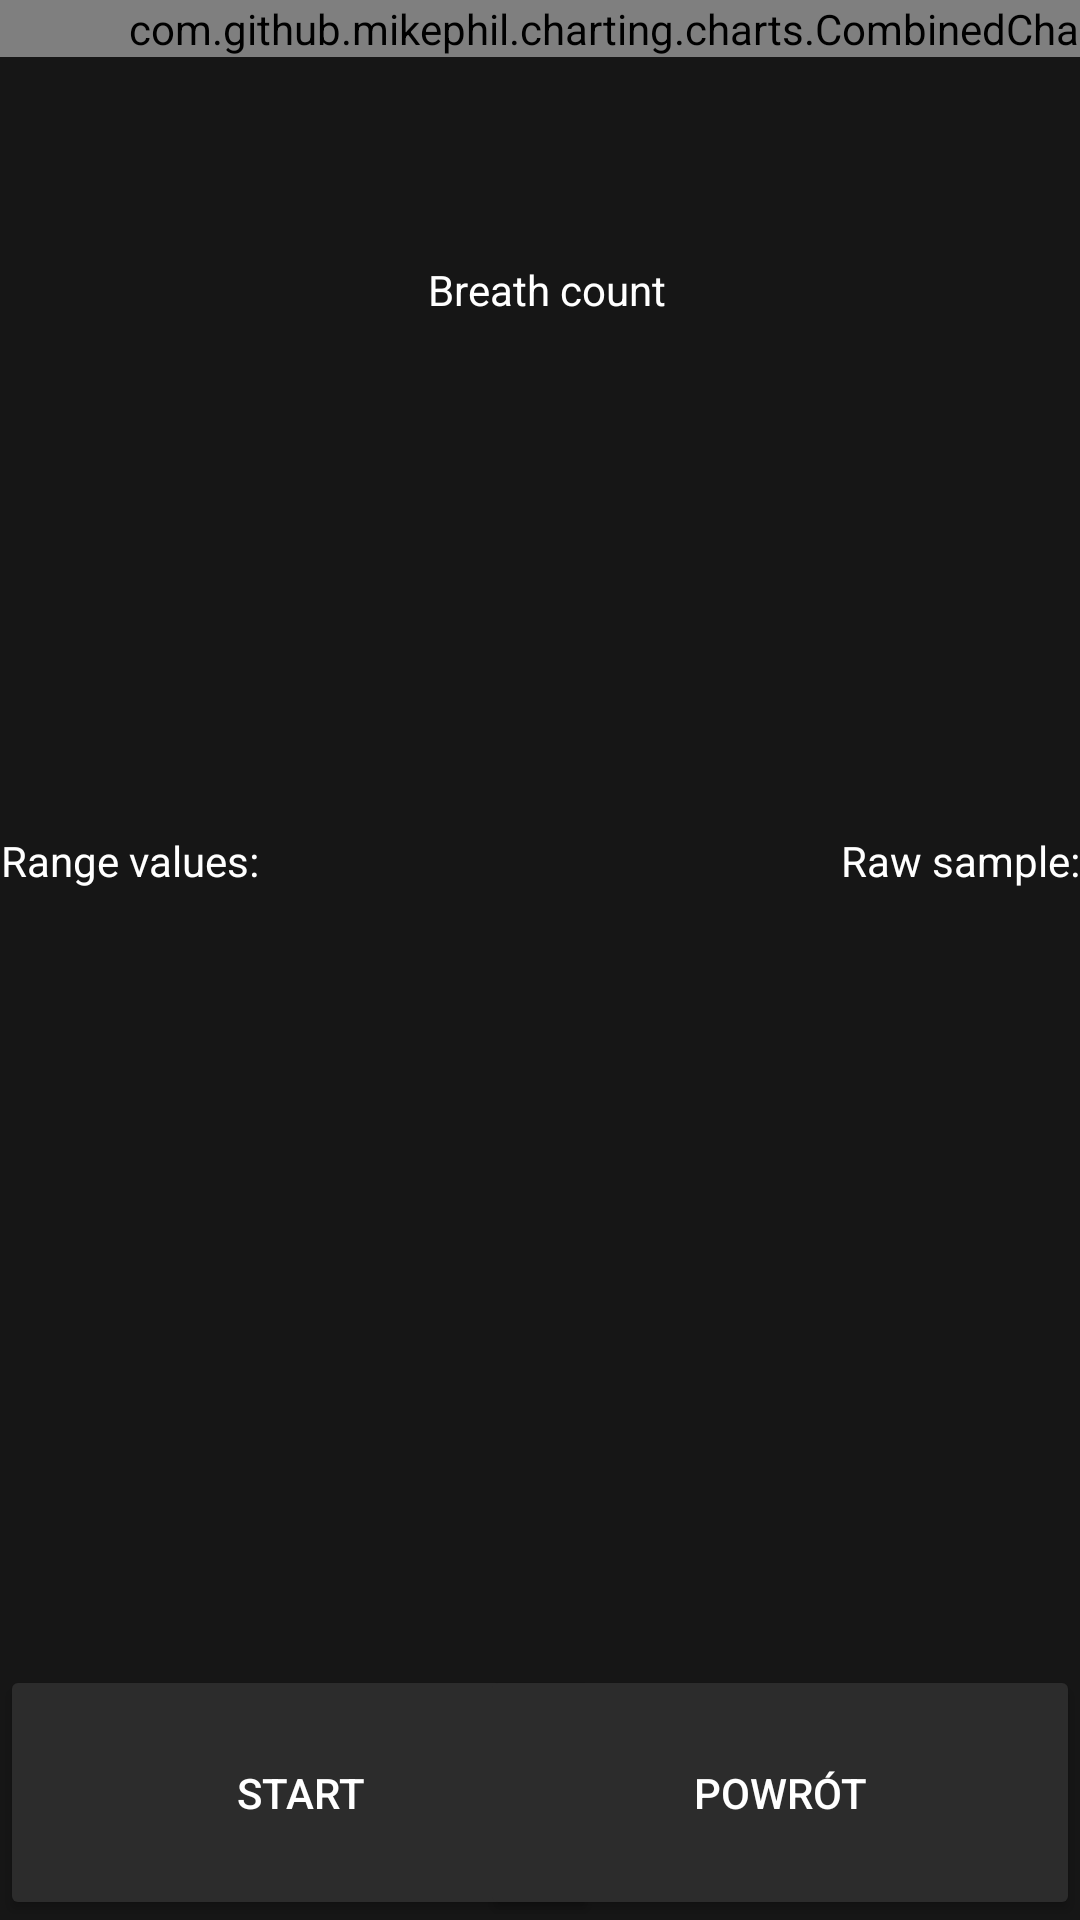

Reconstruct the res/layout file that produces this screen, plus the resources it refers to.
<!-- AndroidManifest.xml: application theme Theme.HelloWorld -->
<!-- res/layout/sensor_screen.xml -->
<?xml version="1.0" encoding="utf-8"?>
<androidx.constraintlayout.widget.ConstraintLayout xmlns:android="http://schemas.android.com/apk/res/android"
    xmlns:app="http://schemas.android.com/apk/res-auto"
    android:layout_width="match_parent"
    android:background="#161616"
    android:layout_height="match_parent">


    <com.github.mikephil.charting.charts.CombinedChart
        android:id="@+id/ccSensorPlot"
        android:layout_width="412dp"
        android:layout_height="@dimen/_370sdp"
        app:layout_constraintEnd_toEndOf="parent"
        app:layout_constraintHorizontal_bias="0.0"
        app:layout_constraintStart_toStartOf="parent"
        app:layout_constraintTop_toTopOf="parent" />

    <Button
        android:id="@+id/btnStart"
        android:layout_width="200dp"
        android:layout_height="85dp"
        android:backgroundTint="#2c2c2c"
        android:textColor="@color/white"
        android:text="@string/start"
        app:layout_constraintBottom_toBottomOf="parent"
        app:layout_constraintStart_toStartOf="parent" />

    <Button
        android:id="@+id/btnEnd"
        android:layout_width="200dp"
        android:layout_height="85dp"
        android:backgroundTint="#2c2c2c"
        android:textColor="@color/white"
        android:text="@string/powrot"
        app:layout_constraintBottom_toBottomOf="parent"
        app:layout_constraintEnd_toEndOf="parent"
        app:layout_constraintTop_toBottomOf="@+id/tvMinMax" />

    <TextView
        android:id="@+id/tvMinMax"
        android:layout_width="wrap_content"
        android:layout_height="0dp"
        android:gravity="center"
        android:text="Range values:"
        android:textColor="@color/white"
        app:layout_constraintBottom_toTopOf="@+id/btnStart"
        app:layout_constraintStart_toStartOf="parent"
        app:layout_constraintTop_toBottomOf="@+id/ccSensorPlot" />

    <TextView
        android:id="@+id/randomDataTextView"
        android:layout_width="wrap_content"
        android:layout_height="0dp"
        android:gravity="center"
        android:text="Raw sample:"
        android:textColor="@color/white"
        app:layout_constraintBottom_toTopOf="@+id/btnEnd"
        app:layout_constraintEnd_toEndOf="parent"
        app:layout_constraintTop_toBottomOf="@+id/ccSensorPlot" />

    <TextView
        android:id="@+id/tvBreathCount"
        android:layout_width="175dp"
        android:layout_height="62dp"
        android:layout_marginTop="14dp"
        android:textColor="@color/white"
        android:gravity="center"
        android:text="Breath count"
        app:layout_constraintBottom_toBottomOf="parent"
        app:layout_constraintEnd_toStartOf="@+id/randomDataTextView"
        app:layout_constraintHorizontal_bias="0.449"
        app:layout_constraintStart_toEndOf="@+id/tvMinMax"
        app:layout_constraintTop_toBottomOf="@+id/ccSensorPlot"
        app:layout_constraintVertical_bias="0.060000002" />
</androidx.constraintlayout.widget.ConstraintLayout>
<!-- resources referenced by this layout -->
<resources>
  <color name="white">#FFFFFFFF</color>
  <string name="powrot">Powrót</string>
  <string name="start">Start</string>
  <style name="Theme.HelloWorld" parent="Theme.AppCompat.Light.NoActionBar">
          
          <item name="colorPrimary">@color/teal_700</item>
          <item name="colorPrimaryVariant">@color/black</item>
          <item name="colorOnPrimary">@color/white</item>
          
          <item name="colorSecondary">@color/teal_200</item>
          <item name="colorSecondaryVariant">@color/teal_700</item>
          <item name="colorOnSecondary">@color/black</item>
          
          <item name="android:statusBarColor">?attr/colorPrimaryVariant</item>
          
      </style>
  <color name="teal_700">#FF018786</color>
  <color name="black">#FF000000</color>
  <color name="teal_200">#FF03DAC5</color>
</resources>
